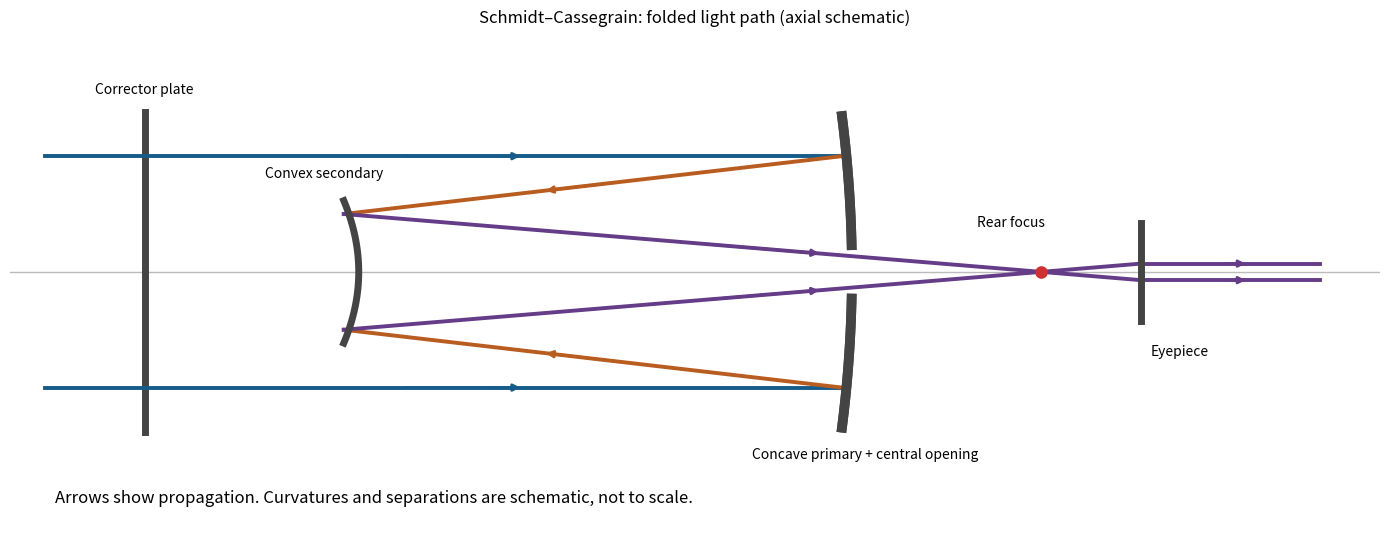

Write the Python code that produced this figure. (Note: this script raises an exception after producing the figure.)
"""Idealized axial SCT ray routing, arbitrary scale; not an optical prescription."""
from pathlib import Path
import matplotlib
matplotlib.use('Agg')
import matplotlib.pyplot as plt
import numpy as np
fig,ax=plt.subplots(figsize=(14,5.5))
ax.axhline(0,color='#bbbbbb',lw=1)
ax.plot([1,1],[-1.8,1.8],c='#444444',lw=5)
for sign in [-1,1]:
 y=sign*1.3;sy=sign*.65;ey=-sign*.65/7
 for x1,y1,x2,y2,c in [(0,y,8,y,'#155c8a'),(8,y,3,sy,'#b85c20'),(3,sy,11,ey,'#653c88'),(11,ey,12.8,ey,'#653c88')]:
  ax.plot([x1,x2],[y1,y2],color=c,lw=2.8)
  ax.annotate('',(x1+.60*(x2-x1),y1+.60*(y2-y1)),(x1+.45*(x2-x1),y1+.45*(y2-y1)),arrowprops={'arrowstyle':'-|>','color':c,'lw':2})
 for y1,y2 in [(.3,1.75),(-1.75,-.3)]:
  yy=np.linspace(y1,y2,50);xx=8+.10*(1-(yy/1.75)**2);ax.plot(xx,yy,c='#444444',lw=7)
yy=np.linspace(-.8,.8,70);xx=3+.15*(1-(yy/.8)**2);ax.plot(xx,yy,c='#444444',lw=5)
ax.plot([11,11],[-.55,.55],c='#444444',lw=5)
ax.scatter(10,0,s=65,c='#cf3131',zorder=4)
ax.text(.5,2,'Corrector plate',ha='left');ax.text(2.8,1.05,'Convex secondary',ha='center')
ax.text(7.1,-2.1,'Concave primary + central opening');ax.text(9.7,.5,'Rear focus',ha='center');ax.text(11.1,-.95,'Eyepiece')
ax.text(.1,-2.6,'Arrows show propagation. Curvatures and separations are schematic, not to scale.',fontsize=12)
ax.set(xlim=(-.35,13.4),ylim=(-2.9,2.7),title='Schmidt–Cassegrain: folded light path (axial schematic)')
ax.axis('off');fig.tight_layout()
d=Path(__file__).resolve().parent
for ext in ['png','svg']:fig.savefig(d/('schmidt-cassegrain.'+ext),dpi=180,bbox_inches='tight')
